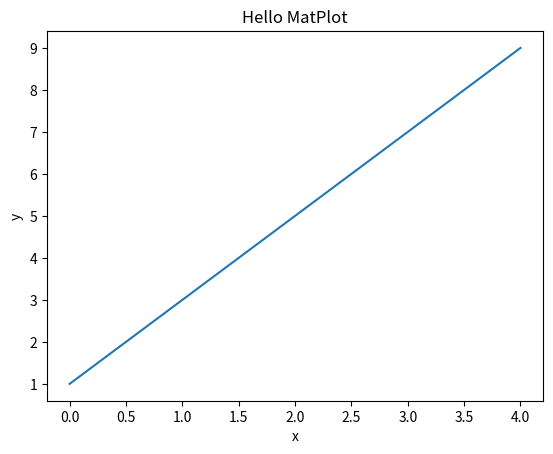

This chart was generated by the following Python code:
# 28Plot.py

import matplotlib.pyplot as graph    # terminal에서 pip install matplotlib (설치 먼저!)

graph.plot([1,3,5,7,9])

graph.xlabel("x")
graph.ylabel("y")
graph.title("Hello MatPlot")
graph.show()
